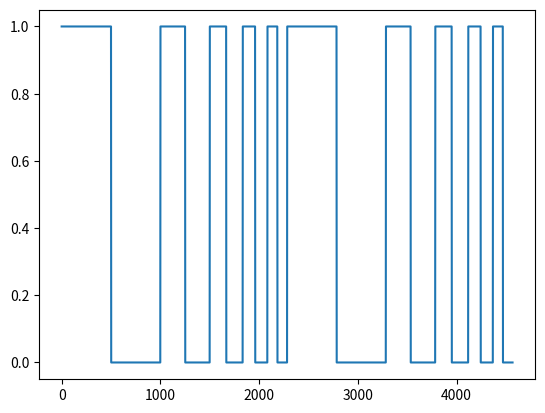

Here is the Python script that generated this plot:
import matplotlib.pyplot as plt
import time

# freq = 1 # Hz
# # ms
# step = int(1 / freq * 1000)
# MAX_T = 3 # s
# p = .2

# def generate_pwm(p: float) -> tuple[list[float], list[float]]:
#     Y = []
#     for _ in range(MAX_T):
#         on = int(step * p)
#         off = step - on
#         for x in range(on):
#             Y.append(1)
#
#         for x in range(off):
#             Y.append(0)
#
#     x = [x / 1000 for x in range(MAX_T * step)]
#     return x, Y

# plt.grid()
# plt.xlabel("time [s]")
# plt.ylabel("output value")
# plt.ylim(-0.1, 1.1)
# x, y = generate_pwm(p)
# plt.plot(x, y, color='r')
# plt.show()

def wypelnienie():
    p = .5 # 0.5 wspolczynnik wypelnienia
    freq = 1 # Hz
    mul = 1000 # milisec
    period = 1/freq * mul
    duty_cycle = period * p

    curr_time = 0
    X = 10
    signal = []

    while X:
        # print(curr_time, end="\t")
        if curr_time <= duty_cycle:
            signal.append(1)
            # print("true")
        else:
            signal.append(0)
            # print("false")

        curr_time += 1

        if curr_time >= period:
            print(f'{curr_time:=} {period:=}')
            curr_time = 0
            X -= 1

            if p >= 1:
                p = 0

            p += 0.1
            duty_cycle = period * p

        # time.sleep(0.1)



    x = [x for x in range(len(signal))]
    plt.plot(x, signal)
    plt.show()

def czestotliwosc():
    p = .5  # 0.5 wspolczynnik wypelnienia
    freq = 1 # Hz
    mul = 1000 # milisec
    period = 1/freq * mul
    duty_cycle = period * p

    curr_time = 0
    X = 10
    signal = []

    while X:
        # print(curr_time, end="\t")
        if curr_time <= duty_cycle:
            signal.append(1)
            # print("true")
        else:
            signal.append(0)
            # print("false")

        curr_time += 1

        if curr_time >= period:
            print(f'{curr_time:=} {period:=}')
            curr_time = 0
            X -= 1

            if freq == 5:
                freq = 0

            freq += 1
            period = 1 / freq * mul
            duty_cycle = period * p

    x = [x for x in range(len(signal))]
    plt.plot(x, signal)
    plt.show()

if __name__ == "__main__":
    # wypelnienie()
    czestotliwosc()